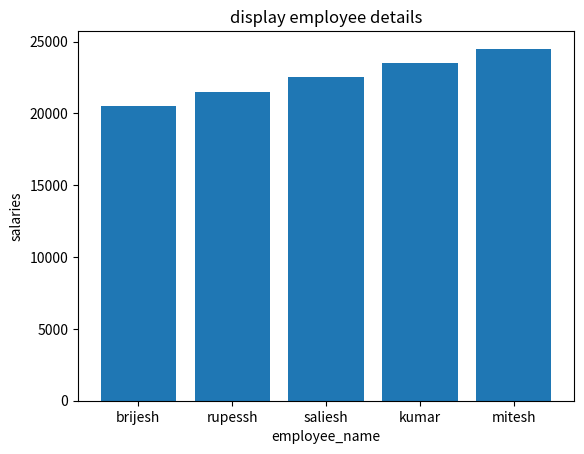

The script that saved this image:
# create a 10 employee with employee_name , department , salary 
# create a tabular layout or dataframe
# find sum of all employees salary
# create a bar chart to display those employee in chart  that salary greater than employees average salary

import pandas as pd 
import matplotlib.pyplot as plt 
# create a employees list 

data={
    "employee_name":["noori","jay","kavish","vaidehi","khushali","brijesh","rupessh","saliesh","kumar","mitesh"],
    "salaries":[15500,16500,17500,18500,19500,20500,21500,22500,23500,24500],
    "department":["IT","CSE","IT","HR","Banking","CSE","EC","EE","IT","CSE"]
}

# create a tabular layout or dataframes 

df=pd.DataFrame(data)
print(df)
print('=======================================\n')
# find sum of all salaries 
print("sum of salaries of employees is :",df["salaries"].sum(),"\n")
# find average salaries of all salaries
print('=======================================\n')
print("average of salaries of employees is :",df["salaries"].mean(),"\n")
# find average salary
average_salary=df["salaries"].mean()
# find the employees details who's salary greater than average salary
find_employee=df[df["salaries"] > average_salary]
print(find_employee)
print(find_employee[["employee_name", "salaries"]])
# display in graph
plt.figure("15 ,5")
plt.title("display employee details")
plt.bar(
    find_employee["employee_name"],
    find_employee["salaries"] 

)

plt.xlabel("employee_name")
plt.ylabel("salaries")
plt.show()
